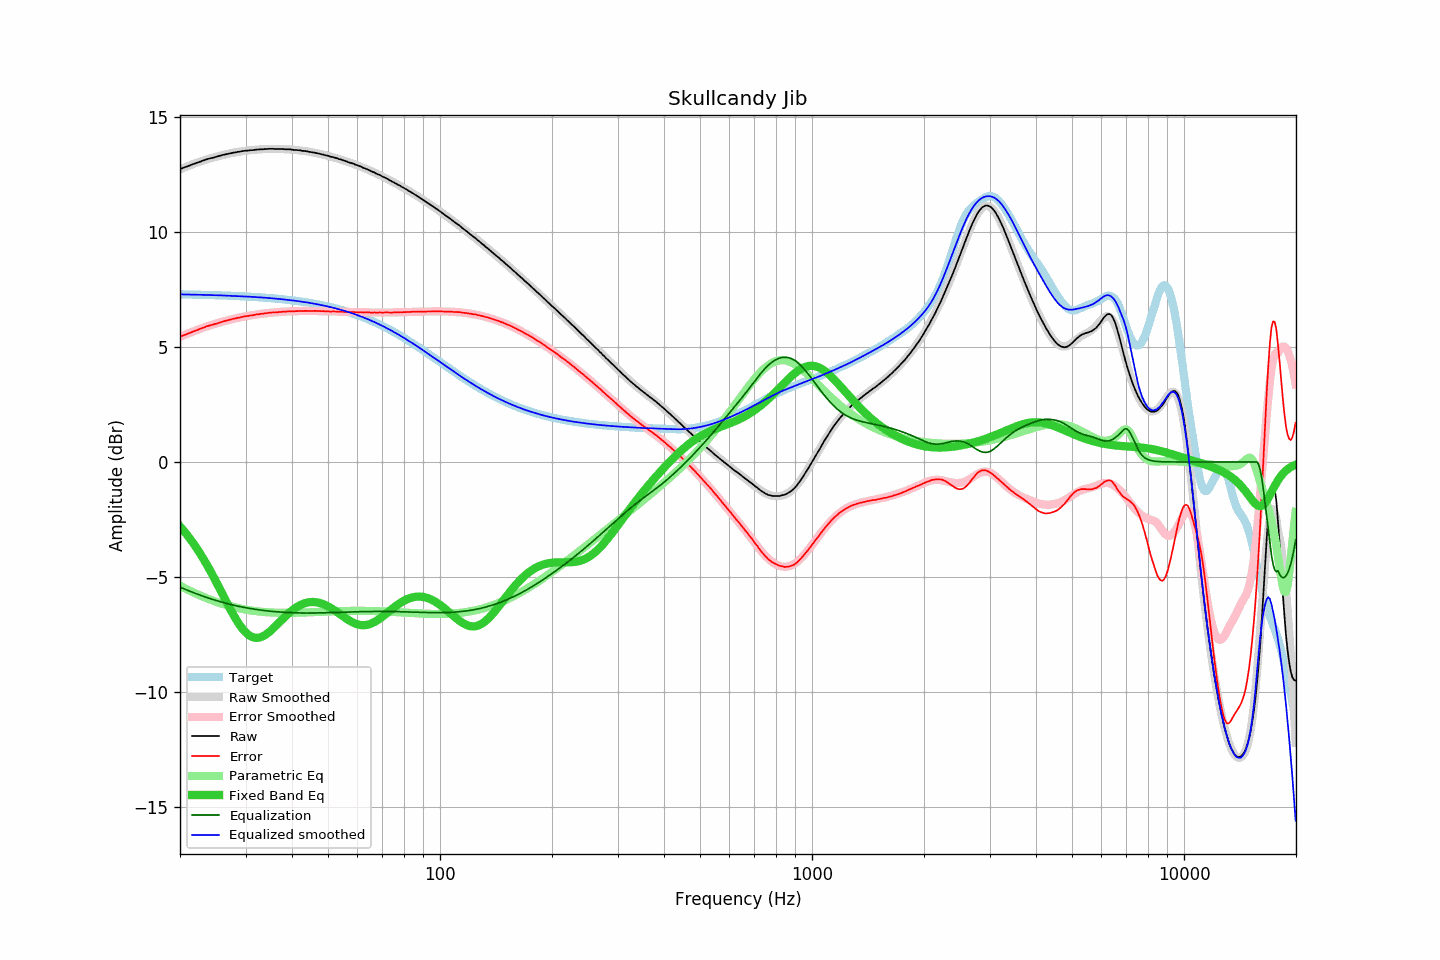

Data behind this chart, as committed beside it:
frequency, raw, error, smoothed, error_smoothed, equalization, parametric_eq, equalized_raw, equalized_smoothed, target
20.00, 12.74, 5.44, 12.74, 5.44, -5.44, -2.80, 7.30, 7.30, 7.30
20.20, 12.77, 5.48, 12.77, 5.47, -5.47, -2.88, 7.30, 7.30, 7.30
20.40, 12.80, 5.51, 12.80, 5.50, -5.50, -2.96, 7.30, 7.29, 7.30
20.61, 12.83, 5.54, 12.83, 5.53, -5.53, -3.05, 7.30, 7.29, 7.29
20.81, 12.85, 5.56, 12.85, 5.56, -5.56, -3.14, 7.29, 7.29, 7.29
21.02, 12.88, 5.59, 12.88, 5.59, -5.59, -3.23, 7.29, 7.29, 7.29
21.23, 12.90, 5.61, 12.91, 5.62, -5.62, -3.32, 7.28, 7.29, 7.29
21.44, 12.93, 5.64, 12.94, 5.65, -5.65, -3.41, 7.28, 7.29, 7.29
21.66, 12.96, 5.67, 12.96, 5.68, -5.68, -3.51, 7.29, 7.29, 7.29
21.87, 12.98, 5.70, 12.99, 5.70, -5.70, -3.61, 7.28, 7.28, 7.28
22.09, 13.01, 5.73, 13.01, 5.73, -5.73, -3.71, 7.28, 7.28, 7.28
22.31, 13.03, 5.75, 13.04, 5.76, -5.76, -3.82, 7.28, 7.28, 7.28
22.54, 13.06, 5.78, 13.06, 5.78, -5.78, -3.93, 7.28, 7.28, 7.28
22.76, 13.08, 5.80, 13.08, 5.81, -5.81, -4.04, 7.27, 7.28, 7.28
22.99, 13.11, 5.84, 13.11, 5.83, -5.83, -4.15, 7.28, 7.27, 7.28
23.22, 13.13, 5.86, 13.13, 5.86, -5.86, -4.27, 7.27, 7.27, 7.27
23.45, 13.16, 5.89, 13.15, 5.88, -5.88, -4.39, 7.28, 7.27, 7.27
23.69, 13.18, 5.91, 13.18, 5.91, -5.91, -4.51, 7.28, 7.27, 7.27
23.92, 13.20, 5.93, 13.20, 5.93, -5.93, -4.63, 7.27, 7.27, 7.27
24.16, 13.22, 5.95, 13.22, 5.95, -5.95, -4.76, 7.27, 7.27, 7.27
24.40, 13.23, 5.97, 13.24, 5.97, -5.97, -4.89, 7.26, 7.26, 7.26
24.65, 13.25, 5.99, 13.26, 6.00, -6.00, -5.02, 7.26, 7.26, 7.26
24.89, 13.27, 6.01, 13.28, 6.02, -6.02, -5.15, 7.25, 7.26, 7.26
25.14, 13.29, 6.03, 13.30, 6.04, -6.04, -5.28, 7.25, 7.26, 7.26
25.39, 13.31, 6.06, 13.31, 6.06, -6.06, -5.42, 7.25, 7.25, 7.26
25.65, 13.33, 6.08, 13.33, 6.08, -6.08, -5.56, 7.25, 7.25, 7.25
25.91, 13.35, 6.10, 13.35, 6.10, -6.10, -5.69, 7.25, 7.25, 7.25
26.16, 13.37, 6.12, 13.37, 6.12, -6.12, -5.83, 7.25, 7.25, 7.25
26.43, 13.38, 6.14, 13.38, 6.14, -6.14, -5.97, 7.24, 7.24, 7.25
26.69, 13.40, 6.16, 13.40, 6.16, -6.16, -6.10, 7.24, 7.24, 7.24
26.96, 13.41, 6.17, 13.41, 6.18, -6.18, -6.24, 7.24, 7.24, 7.24
27.23, 13.43, 6.19, 13.43, 6.19, -6.19, -6.37, 7.24, 7.24, 7.24
27.50, 13.44, 6.21, 13.45, 6.21, -6.21, -6.50, 7.23, 7.23, 7.23
27.77, 13.46, 6.23, 13.46, 6.23, -6.23, -6.62, 7.23, 7.23, 7.23
28.05, 13.47, 6.24, 13.47, 6.24, -6.24, -6.75, 7.23, 7.23, 7.23
28.33, 13.48, 6.26, 13.48, 6.26, -6.26, -6.86, 7.22, 7.22, 7.22
28.62, 13.50, 6.28, 13.50, 6.28, -6.28, -6.98, 7.23, 7.22, 7.22
28.90, 13.50, 6.28, 13.51, 6.29, -6.29, -7.08, 7.21, 7.22, 7.22
29.19, 13.52, 6.31, 13.52, 6.30, -6.30, -7.18, 7.22, 7.21, 7.21
29.48, 13.53, 6.32, 13.53, 6.32, -6.32, -7.27, 7.21, 7.21, 7.21
29.78, 13.54, 6.33, 13.54, 6.33, -6.33, -7.35, 7.21, 7.21, 7.21
30.08, 13.55, 6.35, 13.55, 6.34, -6.34, -7.43, 7.21, 7.20, 7.20
30.38, 13.55, 6.35, 13.56, 6.36, -6.36, -7.49, 7.20, 7.20, 7.20
30.68, 13.56, 6.37, 13.56, 6.37, -6.37, -7.54, 7.19, 7.20, 7.20
30.99, 13.57, 6.38, 13.57, 6.38, -6.38, -7.59, 7.19, 7.19, 7.19
31.30, 13.57, 6.38, 13.58, 6.39, -6.39, -7.62, 7.18, 7.19, 7.19
31.61, 13.58, 6.40, 13.58, 6.40, -6.40, -7.64, 7.18, 7.18, 7.18
31.93, 13.59, 6.41, 13.59, 6.41, -6.41, -7.65, 7.18, 7.18, 7.18
32.24, 13.60, 6.43, 13.60, 6.42, -6.42, -7.65, 7.18, 7.17, 7.17
32.57, 13.60, 6.43, 13.60, 6.43, -6.43, -7.65, 7.17, 7.17, 7.17
32.89, 13.61, 6.45, 13.61, 6.44, -6.44, -7.63, 7.17, 7.16, 7.17
33.22, 13.61, 6.45, 13.61, 6.45, -6.45, -7.60, 7.16, 7.16, 7.16
33.55, 13.61, 6.46, 13.62, 6.46, -6.46, -7.57, 7.15, 7.15, 7.16
33.89, 13.62, 6.47, 13.62, 6.47, -6.47, -7.53, 7.15, 7.15, 7.15
34.23, 13.62, 6.48, 13.62, 6.48, -6.48, -7.48, 7.14, 7.14, 7.14
34.57, 13.63, 6.49, 13.63, 6.49, -6.49, -7.43, 7.14, 7.14, 7.14
34.92, 13.63, 6.50, 13.63, 6.49, -6.49, -7.37, 7.14, 7.13, 7.13
35.27, 13.63, 6.50, 13.63, 6.50, -6.50, -7.31, 7.13, 7.13, 7.13
35.62, 13.63, 6.51, 13.63, 6.51, -6.51, -7.24, 7.12, 7.12, 7.12
35.97, 13.62, 6.51, 13.63, 6.51, -6.51, -7.17, 7.11, 7.11, 7.11
... 635 more rows
